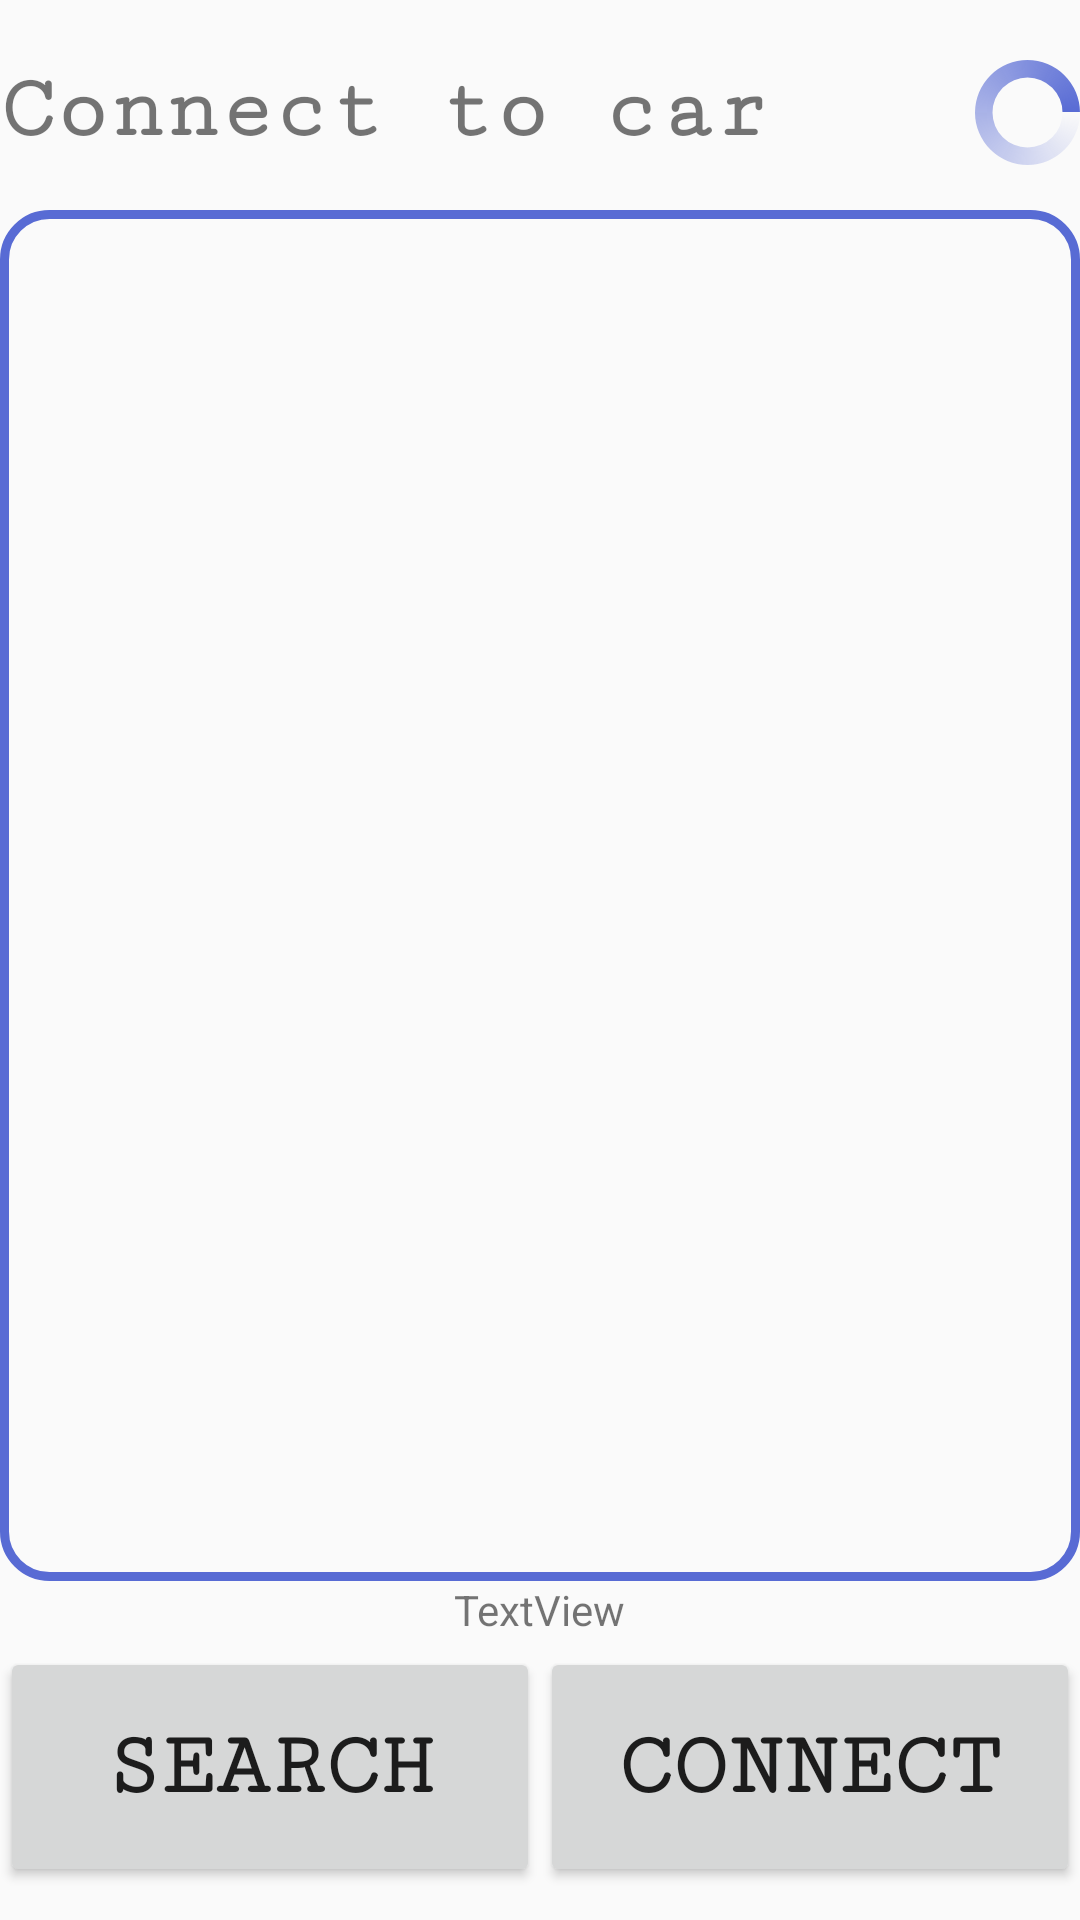

Layout XML and referenced resources for this Android screen:
<!-- AndroidManifest.xml: application theme AppTheme -->
<!-- res/layout/activity_connect.xml -->
<?xml version="1.0" encoding="utf-8"?>
<RelativeLayout
    xmlns:android="http://schemas.android.com/apk/res/android"
    xmlns:app="http://schemas.android.com/apk/res-auto"
    xmlns:tools="http://schemas.android.com/tools"
    android:layout_width="match_parent"
    android:layout_height="match_parent"
    tools:context="group8.scam.model.communication.ConnectActivity">

    <ListView
        android:id="@+id/listView"
        android:layout_width="370dp"
        android:layout_height="457dp"
        android:layout_marginTop="70dp"
        android:layout_centerHorizontal="true"
        android:background="@drawable/listviewborder"
        android:choiceMode="singleChoice"
        android:listSelector="@drawable/listselect"
        >
    </ListView>

    <TextView
        android:id="@+id/txtConnect"
        android:layout_width="wrap_content"
        android:layout_height="wrap_content"
        android:text="Connect to car"
        android:layout_alignLeft="@id/listView"
        android:textSize="30sp"
        android:fontFamily="serif-monospace"
        android:textStyle="bold"
        android:layout_marginTop="20dp"
        android:onClick="itemClick"
        />

    <ProgressBar
        style="?android:attr/progressBarStyleLarge"
        android:id="@+id/pgrBar"
        android:layout_width="35dp"
        android:layout_height="35dp"
        android:layout_marginTop="20dp"
        android:indeterminate="true"
        android:layout_alignRight="@id/listView"
        android:indeterminateDrawable="@drawable/btprogress"
        />

    <Button
        android:id="@+id/btnConnect"
        android:layout_width="180dp"
        android:layout_height="80dp"
        android:text="connect"
        android:fontFamily="serif-monospace"
        android:textStyle="bold"
        android:textSize="30sp"
        android:layout_below="@id/listView"
        android:layout_marginTop="22dp"
        android:layout_alignRight="@id/listView"
        android:onClick="btnConnect"
        />

    <Button
        android:id="@+id/btnSearch"
        android:layout_width="180dp"
        android:layout_height="80dp"
        android:text="search"
        android:fontFamily="serif-monospace"
        android:textStyle="bold"
        android:textSize="30sp"
        android:layout_below="@id/listView"
        android:layout_marginTop="22dp"
        android:layout_alignLeft="@id/listView"
        android:onClick="btnSearch"
        />

    <TextView
        android:id="@+id/textView"
        android:layout_width="wrap_content"
        android:layout_height="wrap_content"
        android:layout_below="@+id/listView"
        android:layout_centerHorizontal="true"
        android:text="TextView" />


</RelativeLayout>
<!-- resources referenced by this layout -->
<resources>
  <!-- drawable btprogress (drawable) -->
  <?xml version="1.0" encoding="utf-8"?>
  
  <rotate
      xmlns:android="http://schemas.android.com/apk/res/android"
      android:pivotX="50%"
      android:pivotY="50%"
      android:fromDegrees="0"
      android:toDegrees="720"
      >
  
      <shape android:shape="ring"
          android:innerRadiusRatio="3"
          android:thicknessRatio="6"
          android:useLevel="false"
          >
  
          <size
              android:width="76dip"
              android:height="76dip"
              />
  
          <gradient
              android:type="sweep"
              android:useLevel="false"
              android:endColor="@color/colorPrimaryLight"
              android:angle="0"
              />
  
      </shape>
  
  </rotate>
  <!-- drawable listselect (drawable) -->
  <?xml version="1.0" encoding="utf-8"?>
  
  <shape
      xmlns:android="http://schemas.android.com/apk/res/android"
      android:shape="rectangle"
      >
      <corners
          android:radius="15dp"
          />
  
      <stroke
          android:width="2dip"
          android:color="@color/colorPrimaryLight"
          />
  
  </shape>
  <!-- drawable listviewborder (drawable) -->
  <?xml version="1.0" encoding="utf-8"?>
  
  <shape
      xmlns:android="http://schemas.android.com/apk/res/android"
      android:shape="rectangle"
      >
      <corners
          android:radius="15dp"
          />
  
      <stroke
          android:width="3dip"
          android:color="@color/colorPrimaryLight"
          />
  
  </shape>
  <style name="AppTheme" parent="Theme.AppCompat.Light.NoActionBar">
          
          <item name="colorPrimary">@color/colorGrey4</item>
          <item name="colorPrimaryDark">@color/colorGrey</item>
          <item name="colorAccent">@color/colorAccent</item>
      </style>
  <color name="colorPrimaryLight">#586bd4</color>
  <color name="colorGrey4">#5d5d5d</color>
  <color name="colorGrey">#3f3f3f</color>
  <color name="colorAccent">#FF4081</color>
</resources>
